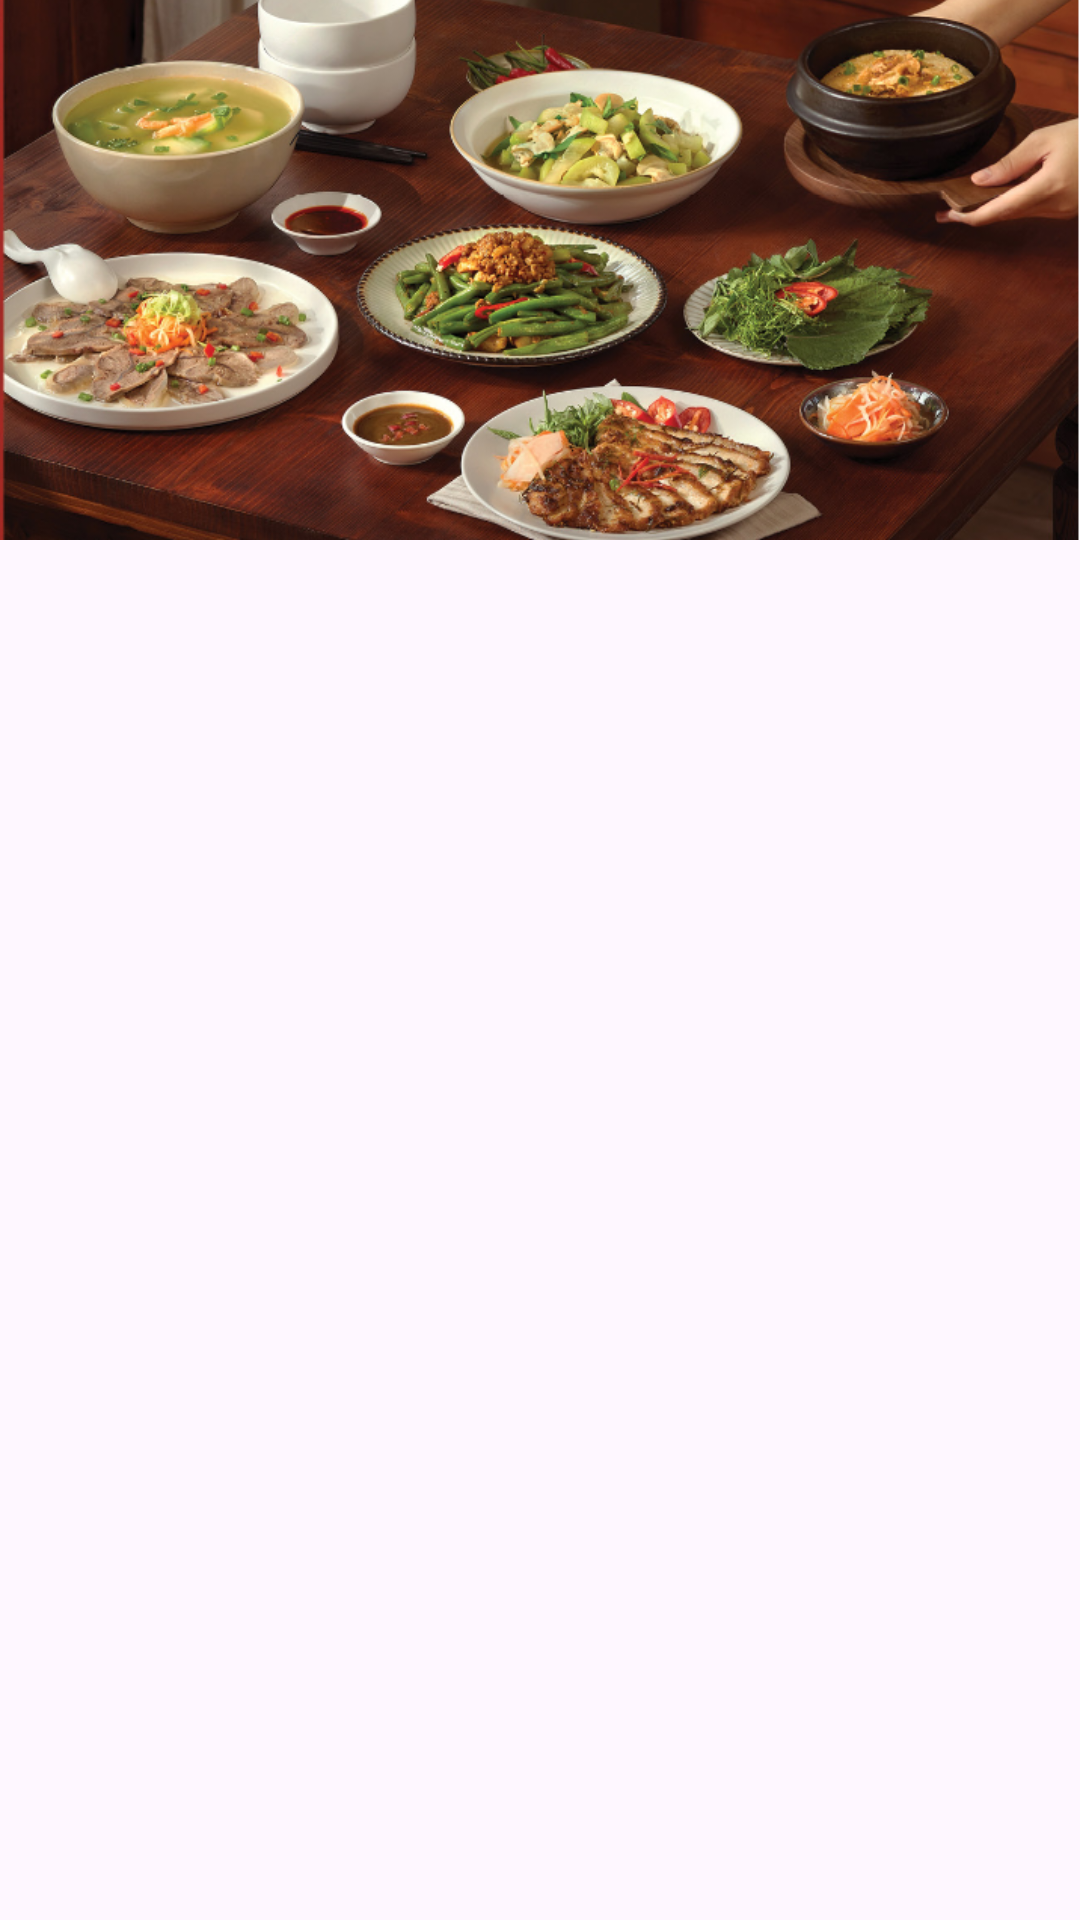

Produce the Android XML layout that renders to this screen, including the resource entries it uses.
<!-- AndroidManifest.xml: application theme Theme.Apprestaurant -->
<!-- res/layout/photoimg_layout.xml -->
<?xml version="1.0" encoding="utf-8"?>
<LinearLayout xmlns:android="http://schemas.android.com/apk/res/android"
    xmlns:app="http://schemas.android.com/apk/res-auto"
    android:layout_width="match_parent"
    android:layout_height="match_parent"
    android:orientation="vertical">

    <ImageView
        android:id="@+id/photoimg_home"
        android:layout_width="match_parent"
        android:layout_height="180dp"
        android:scaleType="centerCrop"
        app:srcCompat="@drawable/bgr_danhmuc" />
</LinearLayout>
<!-- resources referenced by this layout -->
<resources>
  <!-- drawable bgr_danhmuc: png bitmap (drawable, 732694 bytes) -->
  <style name="Theme.Apprestaurant" parent="Base.Theme.Apprestaurant" />
  <style name="Base.Theme.Apprestaurant" parent="Theme.Material3.DayNight.NoActionBar">
          
          
      </style>
</resources>
